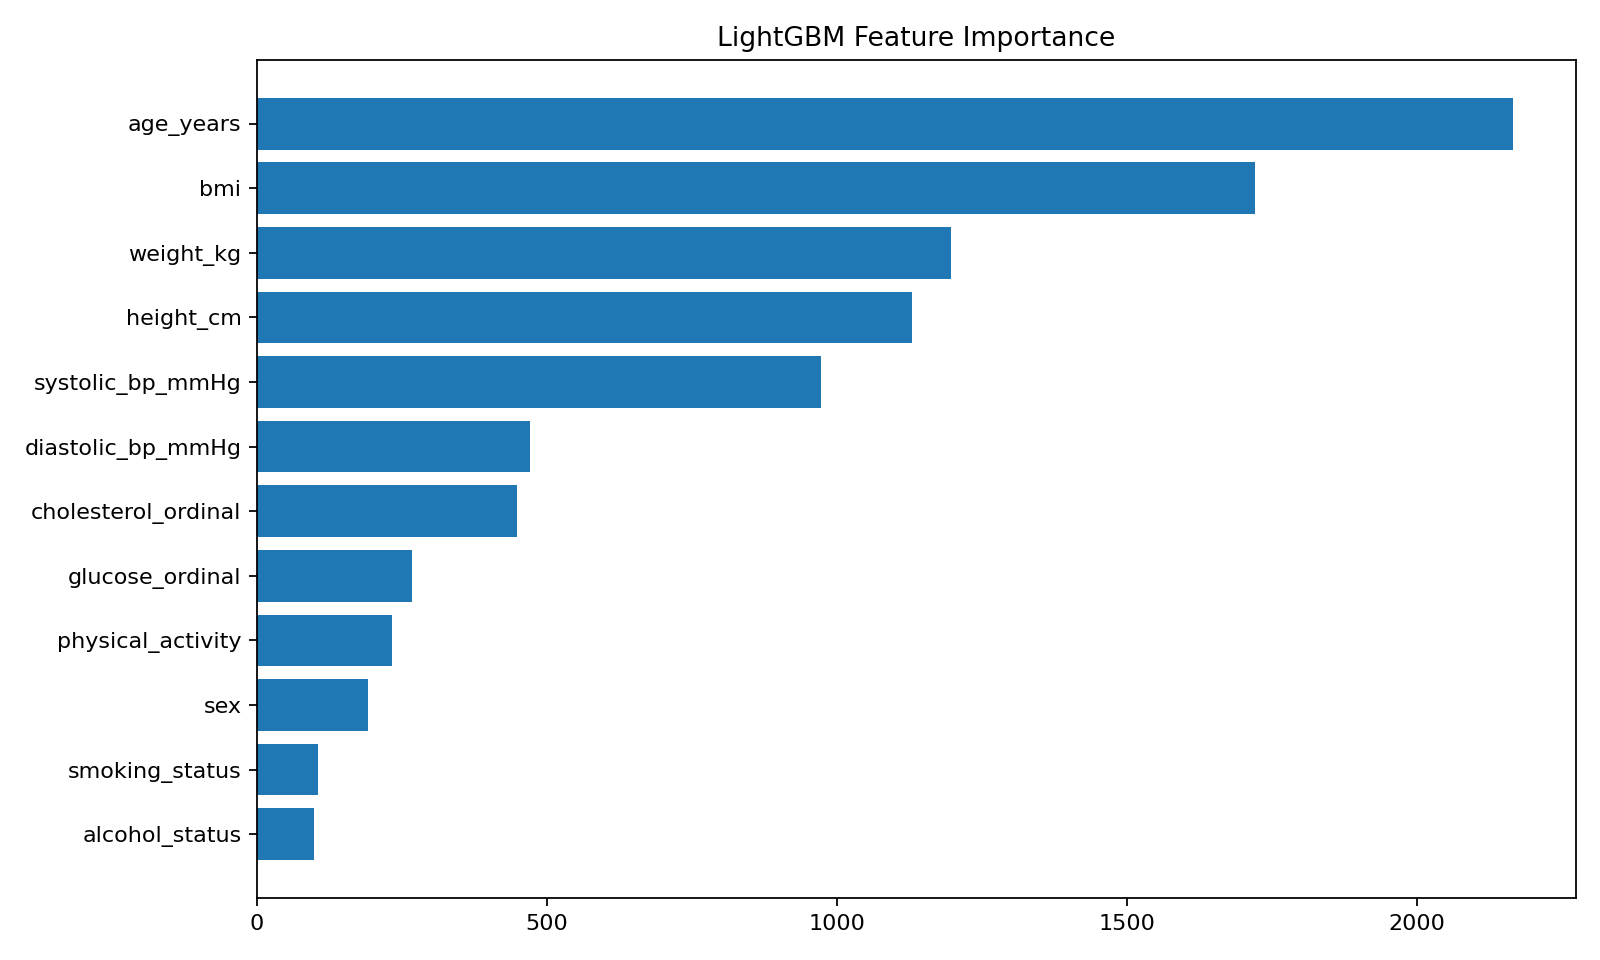

Data behind this chart, as committed beside it:
feature, importance
age_years, 2166
bmi, 1721
weight_kg, 1197
height_cm, 1130
systolic_bp_mmHg, 972
diastolic_bp_mmHg, 471
cholesterol_ordinal, 448
glucose_ordinal, 268
physical_activity, 232
sex, 191
smoking_status, 105
alcohol_status, 99
